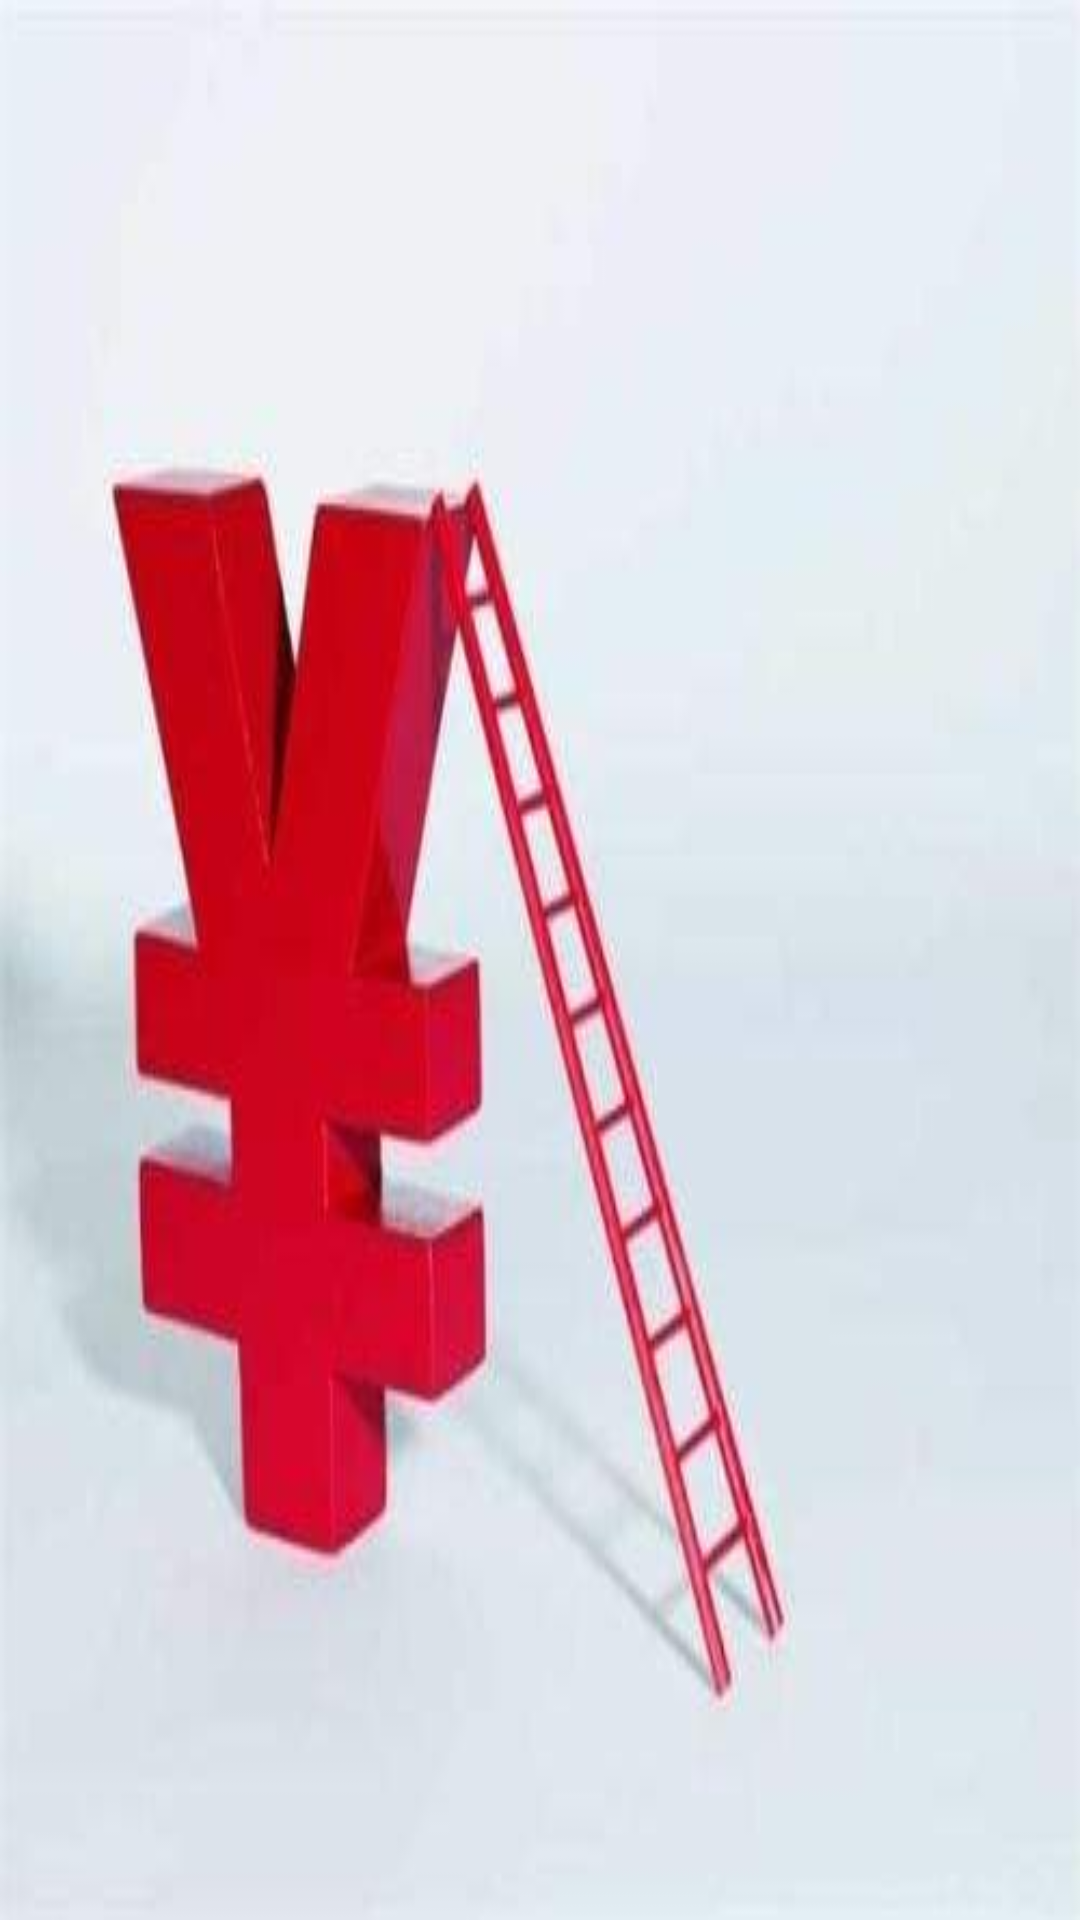

Write the Android layout XML for this screen, with the resource values it uses.
<!-- AndroidManifest.xml: application theme AppTheme -->
<!-- res/layout/activity_main.xml -->
<?xml version="1.0" encoding="utf-8"?>
<GridView android:layout_width="fill_parent"
    android:layout_height="fill_parent"
    xmlns:android="http://schemas.android.com/apk/res/android"
    android:id="@+id/gvInfo"
    android:columnWidth="90dp"
    android:background="@drawable/mainbeijing"
    android:numColumns="auto_fit"
    android:verticalSpacing="10dp"
    android:horizontalSpacing="10dp"
    android:stretchMode="spacingWidthUniform"
    android:gravity="center">
</GridView>
<!-- resources referenced by this layout -->
<resources>
  <!-- drawable mainbeijing: jpeg bitmap (drawable, 10229 bytes) -->
  <style name="AppTheme" parent="Theme.AppCompat.Light.DarkActionBar">
          
          <item name="colorPrimary">@color/colorPrimary</item>
          <item name="colorPrimaryDark">@color/colorPrimaryDark</item>
          <item name="colorAccent">@color/colorAccent</item>
  
  
          <item name="colorPrimar">@color/colorPrimary</item>
          <item name="colorPrimaryDar">@color/colorPrimaryDark</item>
          <item name="colorAccen">@color/colorAccent</item>
      </style>
  <color name="colorPrimary">#3F51B5</color>
  <color name="colorPrimaryDark">#303F9F</color>
  <color name="colorAccent">#FF4081</color>
</resources>
